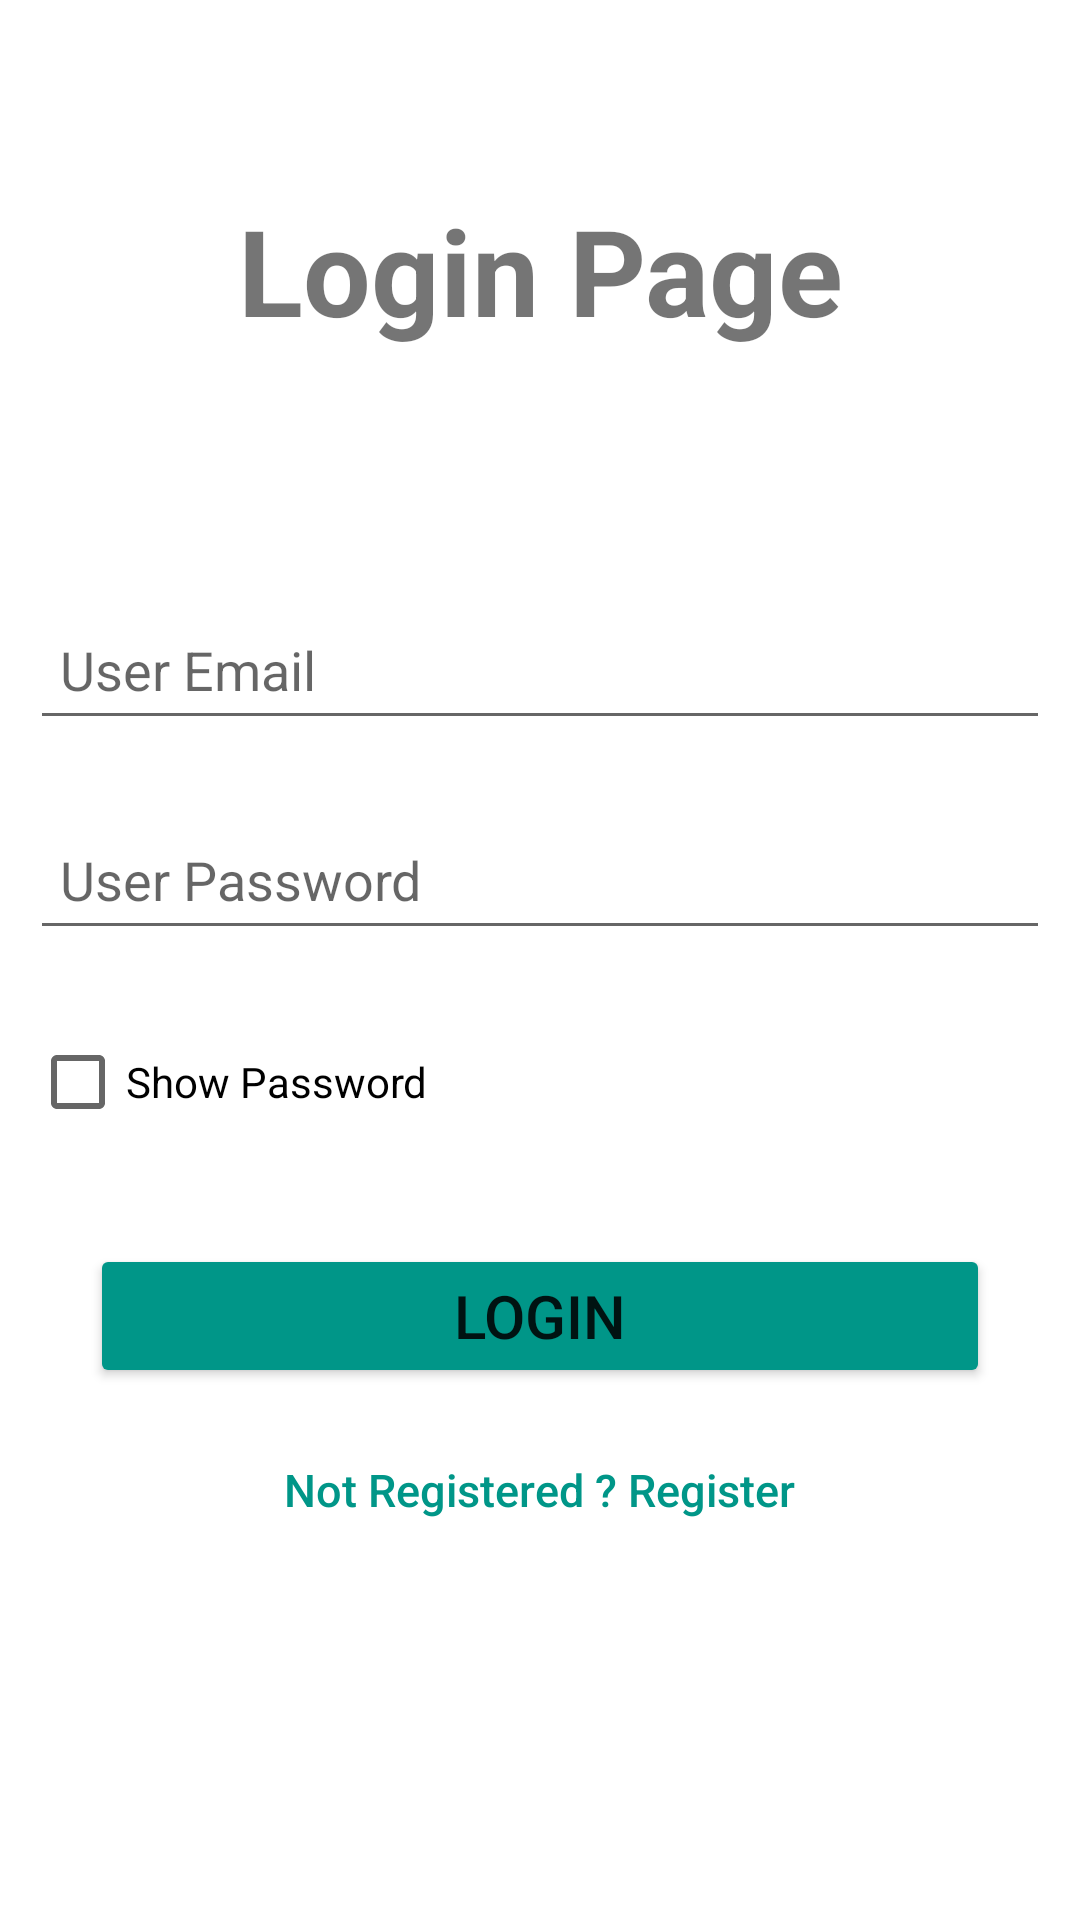

Write the Android layout XML for this screen, with the resource values it uses.
<!-- AndroidManifest.xml: application theme Theme.SocialChat -->
<!-- res/layout/activity_login.xml -->
<?xml version="1.0" encoding="utf-8"?>
<LinearLayout xmlns:android="http://schemas.android.com/apk/res/android"
    xmlns:app="http://schemas.android.com/apk/res-auto"
    xmlns:tools="http://schemas.android.com/tools"
    android:layout_width="match_parent"
    android:layout_height="match_parent"
    android:orientation="vertical"
    android:gravity="center"
    tools:context=".Activities.LoginActivity">

<TextView
        android:layout_width="match_parent"
        android:layout_height="wrap_content"
        android:text="Login Page"
        android:textSize="40sp"
        android:textStyle="bold"
        android:layout_marginBottom="70dp"
        android:textAlignment="center" />

    <EditText
        android:id="@+id/login_email_id"
        android:layout_width="match_parent"
        android:layout_height="50dp"
        android:hint="User Email"
        android:paddingStart="10dp"
        android:inputType="textEmailAddress"
        android:layout_margin="10dp"
        android:drawablePadding="10dp" />

    <EditText
        android:id="@+id/login_password_id"
        android:layout_width="match_parent"
        android:layout_height="50dp"
        android:hint="User Password"
        android:paddingStart="10dp"
        android:inputType="textPassword"
        android:layout_margin="10dp"
        android:drawablePadding="10dp" />
    <CheckBox
        android:id="@+id/login_checkbox"
        android:layout_width="200dp"
        android:layout_height="wrap_content"
        android:text="Show Password"
        android:layout_gravity="left"
        android:layout_marginLeft="10dp"
        android:layout_marginTop="10dp"/>
    <Button
        android:id="@+id/login_login_button"
        android:layout_width="match_parent"
        android:layout_height="wrap_content"
        android:text="Login"
        android:textSize="20sp"
        android:backgroundTint="#009688"
        android:layout_marginLeft="30dp"
        android:layout_marginRight="30dp"
        android:layout_marginBottom="10dp"
        android:layout_marginTop="30dp"/>
    <Button
        android:id="@+id/login_signup_button"
        android:layout_width="wrap_content"
        android:layout_height="wrap_content"
        android:text="Not Registered ? Register"
        android:textAllCaps="false"
        android:textSize="15sp"
        android:textColor="#009688"
        android:background="@null"
        android:layout_gravity="center"/>
    <ProgressBar
        android:id="@+id/login_progress"
        android:layout_width="match_parent"
        android:layout_height="wrap_content"
        android:indeterminate="true"
        android:indeterminateTint="#009688"
        style="@style/Widget.AppCompat.ProgressBar.Horizontal"
        android:visibility="invisible"
        android:layout_margin="20dp"/>


</LinearLayout>
<!-- resources referenced by this layout -->
<resources>
  <style name="Theme.SocialChat" parent="Theme.MaterialComponents.DayNight.DarkActionBar">
          
          <item name="colorPrimary">@color/purple_500</item>
          <item name="colorPrimaryVariant">@color/purple_700</item>
          <item name="colorOnPrimary">@color/white</item>
          
          <item name="colorSecondary">@color/teal_200</item>
          <item name="colorSecondaryVariant">@color/teal_700</item>
          <item name="colorOnSecondary">@color/black</item>
          
          <item name="android:statusBarColor" tools:targetApi="l">?attr/colorPrimaryVariant</item>
          
      </style>
  <!-- not gathered from this repository: default colours our renderer supplied (Android Studio template values) -->
  <color name="purple_500">#FF6200EE</color>
  <color name="purple_700">#FF3700B3</color>
  <color name="teal_200">#FF03DAC5</color>
  <color name="teal_700">#FF018786</color>
  <color name="black">#FF000000</color>
  <color name="white">#FFFFFFFF</color>
</resources>
